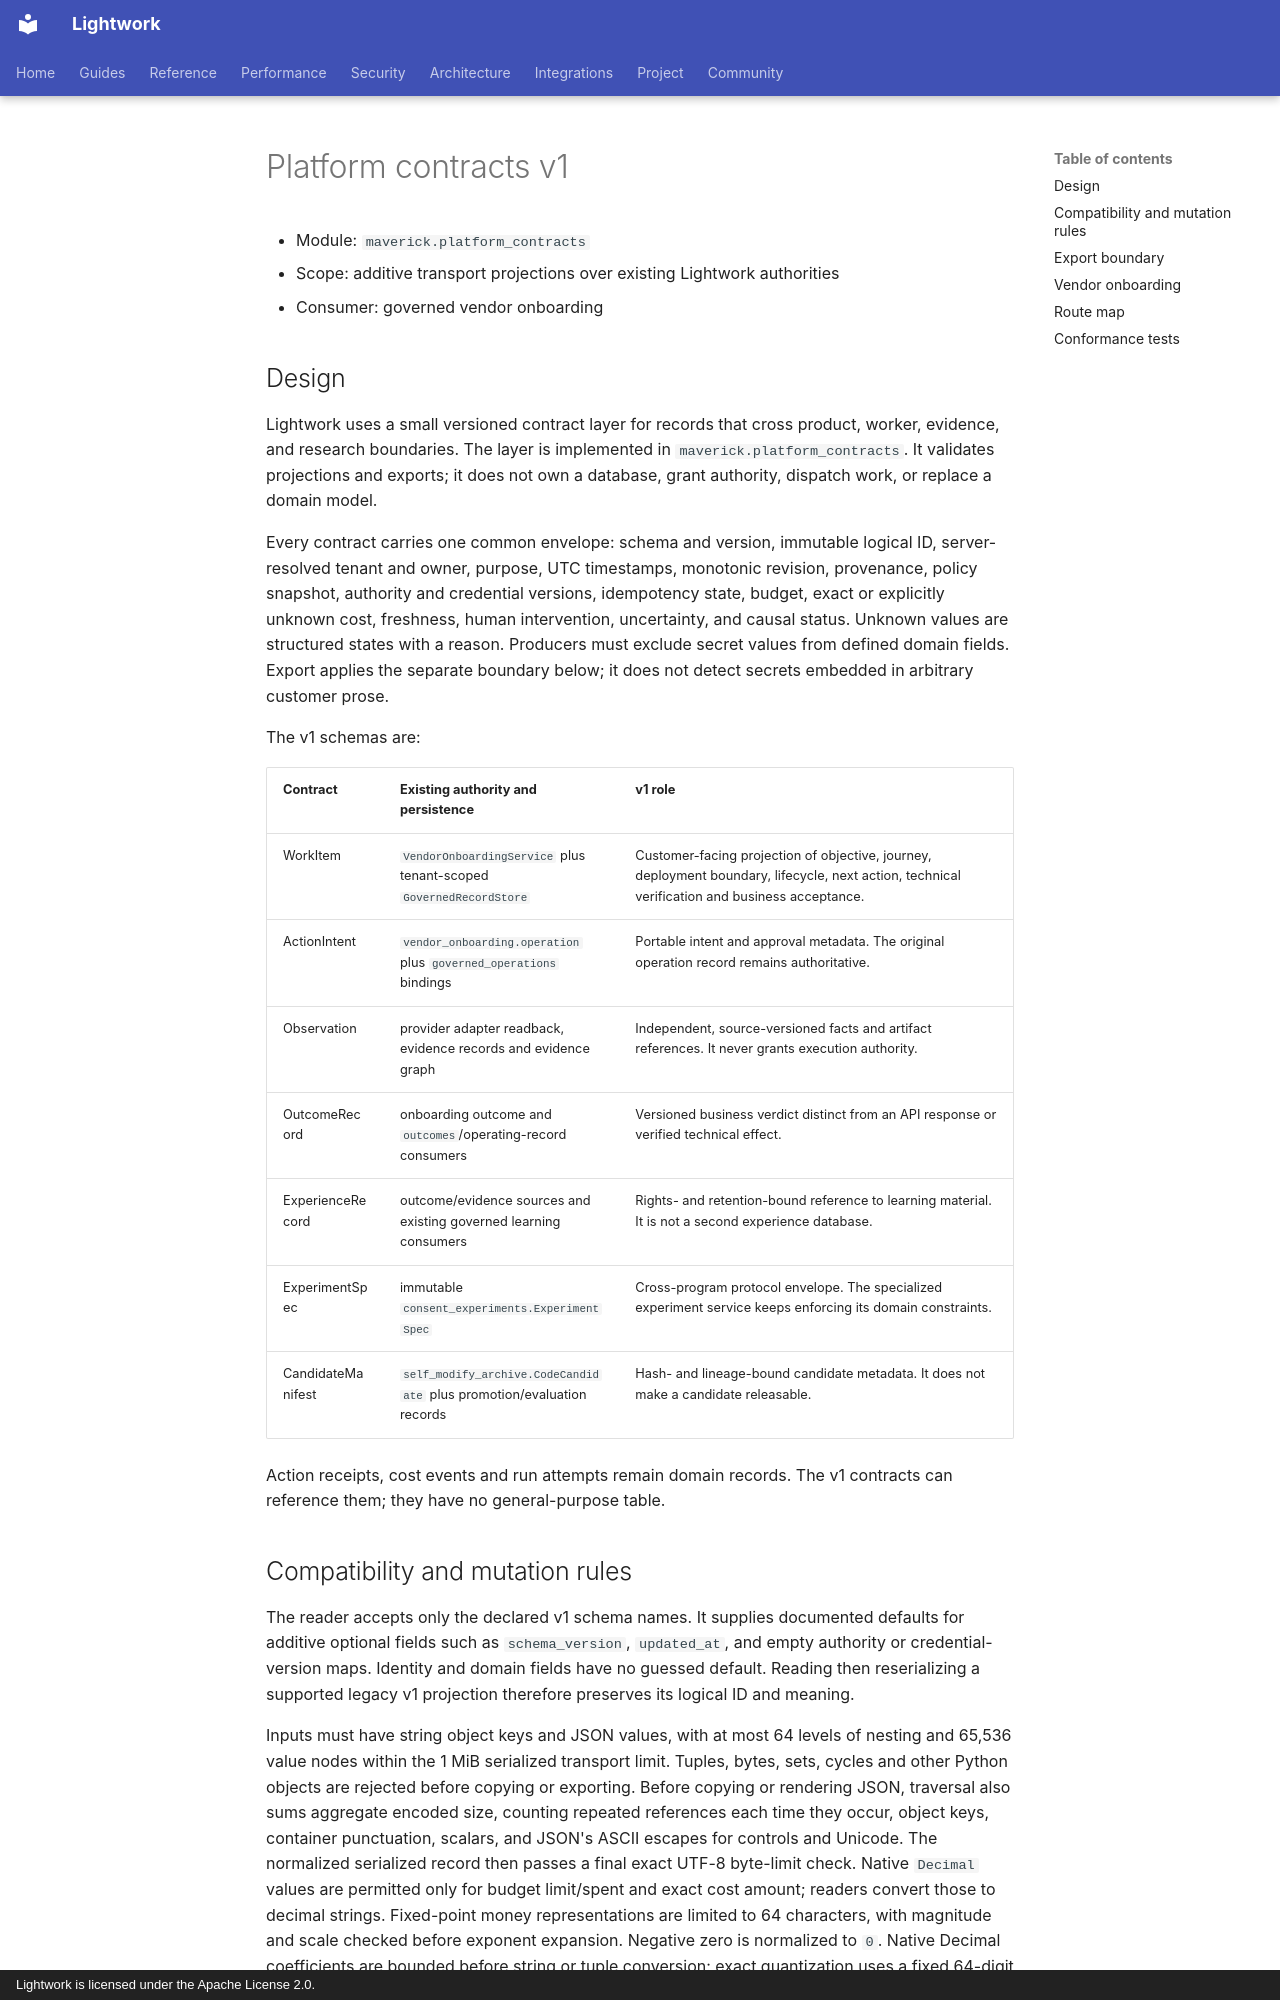

repository: Daybreak-AI-Labs/LightworkOS · page: contracts/platform-contracts-v1/index.html · generator: mkdocs · copyright: Lightwork is licensed under the Apache License 2.0.

# Platform contracts v1

- Module: `maverick.platform_contracts`
- Scope: additive transport projections over existing Lightwork authorities
- Consumer: governed vendor onboarding

## Design

Lightwork uses a small versioned contract layer for records that cross product,
worker, evidence, and research boundaries. The layer is implemented in
`maverick.platform_contracts`. It validates projections and exports; it does not
own a database, grant authority, dispatch work, or replace a domain model.

Every contract carries one common envelope: schema and version, immutable
logical ID, server-resolved tenant and owner, purpose, UTC timestamps, monotonic
revision, provenance, policy snapshot, authority and credential versions,
idempotency state, budget, exact or explicitly unknown cost, freshness, human
intervention, uncertainty, and causal status. Unknown values are structured
states with a reason. Producers must exclude secret values from defined domain
fields. Export applies the separate boundary below; it does not detect secrets
embedded in arbitrary customer prose.

The v1 schemas are:

| Contract | Existing authority and persistence | v1 role |
|---|---|---|
| WorkItem | `VendorOnboardingService` plus tenant-scoped `GovernedRecordStore` | Customer-facing projection of objective, journey, deployment boundary, lifecycle, next action, technical verification and business acceptance. |
| ActionIntent | `vendor_onboarding.operation` plus `governed_operations` bindings | Portable intent and approval metadata. The original operation record remains authoritative. |
| Observation | provider adapter readback, evidence records and evidence graph | Independent, source-versioned facts and artifact references. It never grants execution authority. |
| OutcomeRecord | onboarding outcome and `outcomes`/operating-record consumers | Versioned business verdict distinct from an API response or verified technical effect. |
| ExperienceRecord | outcome/evidence sources and existing governed learning consumers | Rights- and retention-bound reference to learning material. It is not a second experience database. |
| ExperimentSpec | immutable `consent_experiments.ExperimentSpec` | Cross-program protocol envelope. The specialized experiment service keeps enforcing its domain constraints. |
| CandidateManifest | `self_modify_archive.CodeCandidate` plus promotion/evaluation records | Hash- and lineage-bound candidate metadata. It does not make a candidate releasable. |

Action receipts, cost events and run attempts remain domain records. The v1
contracts can reference them; they have no general-purpose table.
